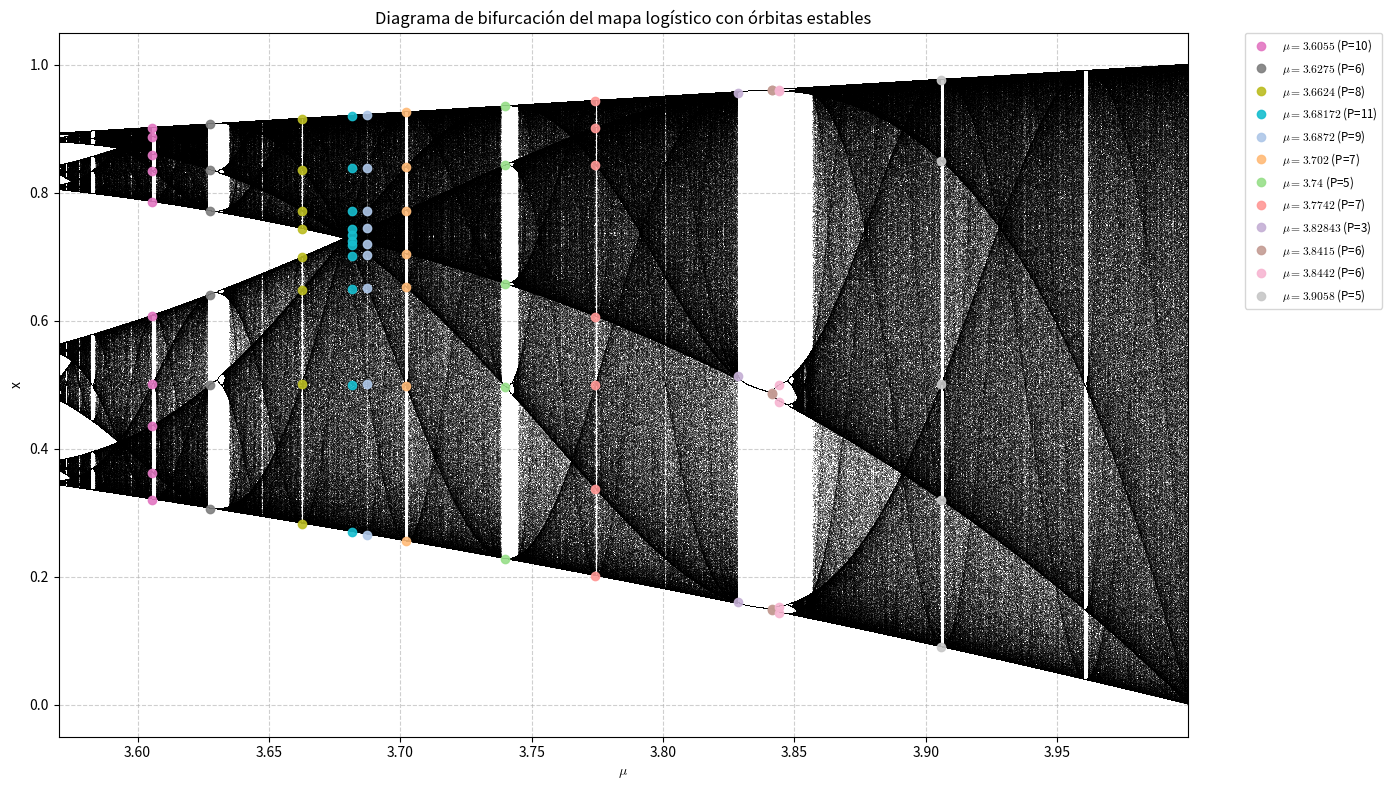

This chart was generated by the following Python code:
import numpy as np
import matplotlib.pyplot as plt
import matplotlib.cm as cm # Import colormap module

# --- AÑADE ESTAS LÍNEAS ---
plt.rcParams['text.usetex'] = False  # Asegurarse de que no use LaTeX externo
# plt.rcParams['text.latex.preamble'] = r'\usepackage{amsmath}' # Aunque no use LaTeX externo, esto a veces ayuda con mathtext
plt.rcParams['mathtext.fontset'] = 'cm' # Usa la fuente Computer Modern para mathtext
# --------------------------

# Definir el rango de valores para r
# Adjusted start of r_values to include mu=0.5
r_values = np.arange(3.56995, 4.0, 0.0001)

# Número de iteraciones y las que se van a graficar
iterations = 2000
last = 1000

# Inicializar el array para los valores de x
x = 1e-5 * np.ones(r_values.shape)

# Crear la figura y el eje
plt.figure(figsize=(14, 8)) # Increased figure size again for more data

# Iterar sobre los valores de r para el diagrama de bifurcación
for i in range(iterations):
    x = r_values * x * (1 - x)
    # En las últimas iteraciones, graficar los puntos del diagrama
    if i >= (iterations - last):
        plt.plot(r_values, x, ',k', alpha=0.3, markersize=0.5) # Even lighter background for more overlaid points

# --- TODA LA DATA EXTRAÍDA DE LAS TABLAS LATEX PARA ÓRBITAS ESTABLES ---
stable_orbits_data = [
    
    # From first table (interval 3.56995 < mu < 4)
    (3.6055, 10, [0.9013725844806769, 0.3205291246046368, 0.785242583712226, 0.6080195080502302,
                  0.8593052539924549, 0.4359039925717974, 0.8865625309544296, 0.362603006536723,
                  0.8333106096381467, 0.5008185072158021]),
    (3.6275, 6, [0.7708464170152596, 0.6407696472097291, 0.8349921205547574,
                 0.499797962675559, 0.9068748519292111, 0.30635273103215666]),
    (3.6624, 8, [0.7432272471261291, 0.6989342701099414, 0.7706610919783411, 0.6473020004139705,
                 0.8361336867566139, 0.5018006032834138, 0.9155881258685924, 0.2830541128946623]),
    (3.68172, 11, [0.7250638969792778, 0.7339370471142395, 0.7189421957416284, 0.74394422954138,
                   0.7013353082604845, 0.7711881428644469, 0.6496652335294268, 0.8379606423178432,
                   0.499913529697628, 0.9204299724713629, 0.2696441592094289]),
    (3.6872, 9, [0.2657954282681484, 0.7195505115478071, 0.7440680107198037, 0.7021564684114944,
                 0.771114321076577, 0.6507798302377812, 0.8379731406680769, 0.500626468692557,
                 0.9217985529104166]),
    (3.7020, 7, [0.7038164287080472, 0.7717147122649582, 0.6521854682437301, 0.8397601372116263,
                 0.4981524079974901, 0.9254873628668389, 0.25529178595838636]),
    (3.74, 5, [0.842538311847857, 0.49617646838741175, 0.9349453234664683,
               0.2274763953239883, 0.6572335095050293]),
    (3.7742, 7, [0.2010272647771743, 0.6061942788221429, 0.9009874979539385, 0.33669270775832894,
                 0.8428948347524774, 0.49979138592692884, 0.9435498357474521]),
    (3.82843, 3, [0.5139418448568985, 0.9563633487732167, 0.15976993160815986]),
    (3.8415, 6, [0.1486296807799159, 0.4860991796294752, 0.9596326961720238,
                 0.1488111995779169, 0.4865890772387863, 0.9596840952793992]),
    (3.8442, 6, [0.9610472346930975, 0.14390934682529946, 0.47360331308723286, 0.958371418795577,
                 0.15336682863451812, 0.49915185778191484]),
    (3.9058, 5, [0.8489540057737763, 0.5008450376230533, 0.9764472109128072,
                 0.08982580405252519, 0.3193269943655632])
  
]
# --- FIN DE LA DATA ---

# Choose a colormap for distinct colors.
# 'tab20' has 20 distinct colors. If more than 20 stable orbits are plotted,
# colors will repeat, but it's usually still distinguishable.
colors = [
                    "#e377c2", "#7f7f7f", "#bcbd22", "#17becf", "#aec7e8", "#ffbb78",
                    "#98df8a", "#ff9896", "#c5b0d5", "#c49c94", "#f7b6d2", "#c7c7c7"]

# Plot each stable orbit
for idx, (mu_val, period_val, x_points) in enumerate(stable_orbits_data):
    # Create an array of mu_val repeated for each x_point
    mu_array = np.full_like(x_points, mu_val, dtype=float) # Ensure float type
    # Plot the points with a distinct color and marker
    plt.plot(mu_array, x_points, 'o', color=colors[idx], markersize=6, # Slightly smaller markers
             label=f'$\mu={mu_val}$ (P={period_val})', alpha=0.9)

# Configurar los ejes
plt.xlim(r_values.min(), r_values.max()) # Set x-limits based on r_values range
plt.xlabel(r"$\mu$")
plt.ylabel("x")
plt.title("Diagrama de bifurcación del mapa logístico con órbitas estables")
plt.legend(bbox_to_anchor=(1.05, 1), loc='upper left', borderaxespad=0., fontsize='small') # Smaller font for legend
plt.grid(True, linestyle='--', alpha=0.6)
plt.tight_layout()
plt.show()